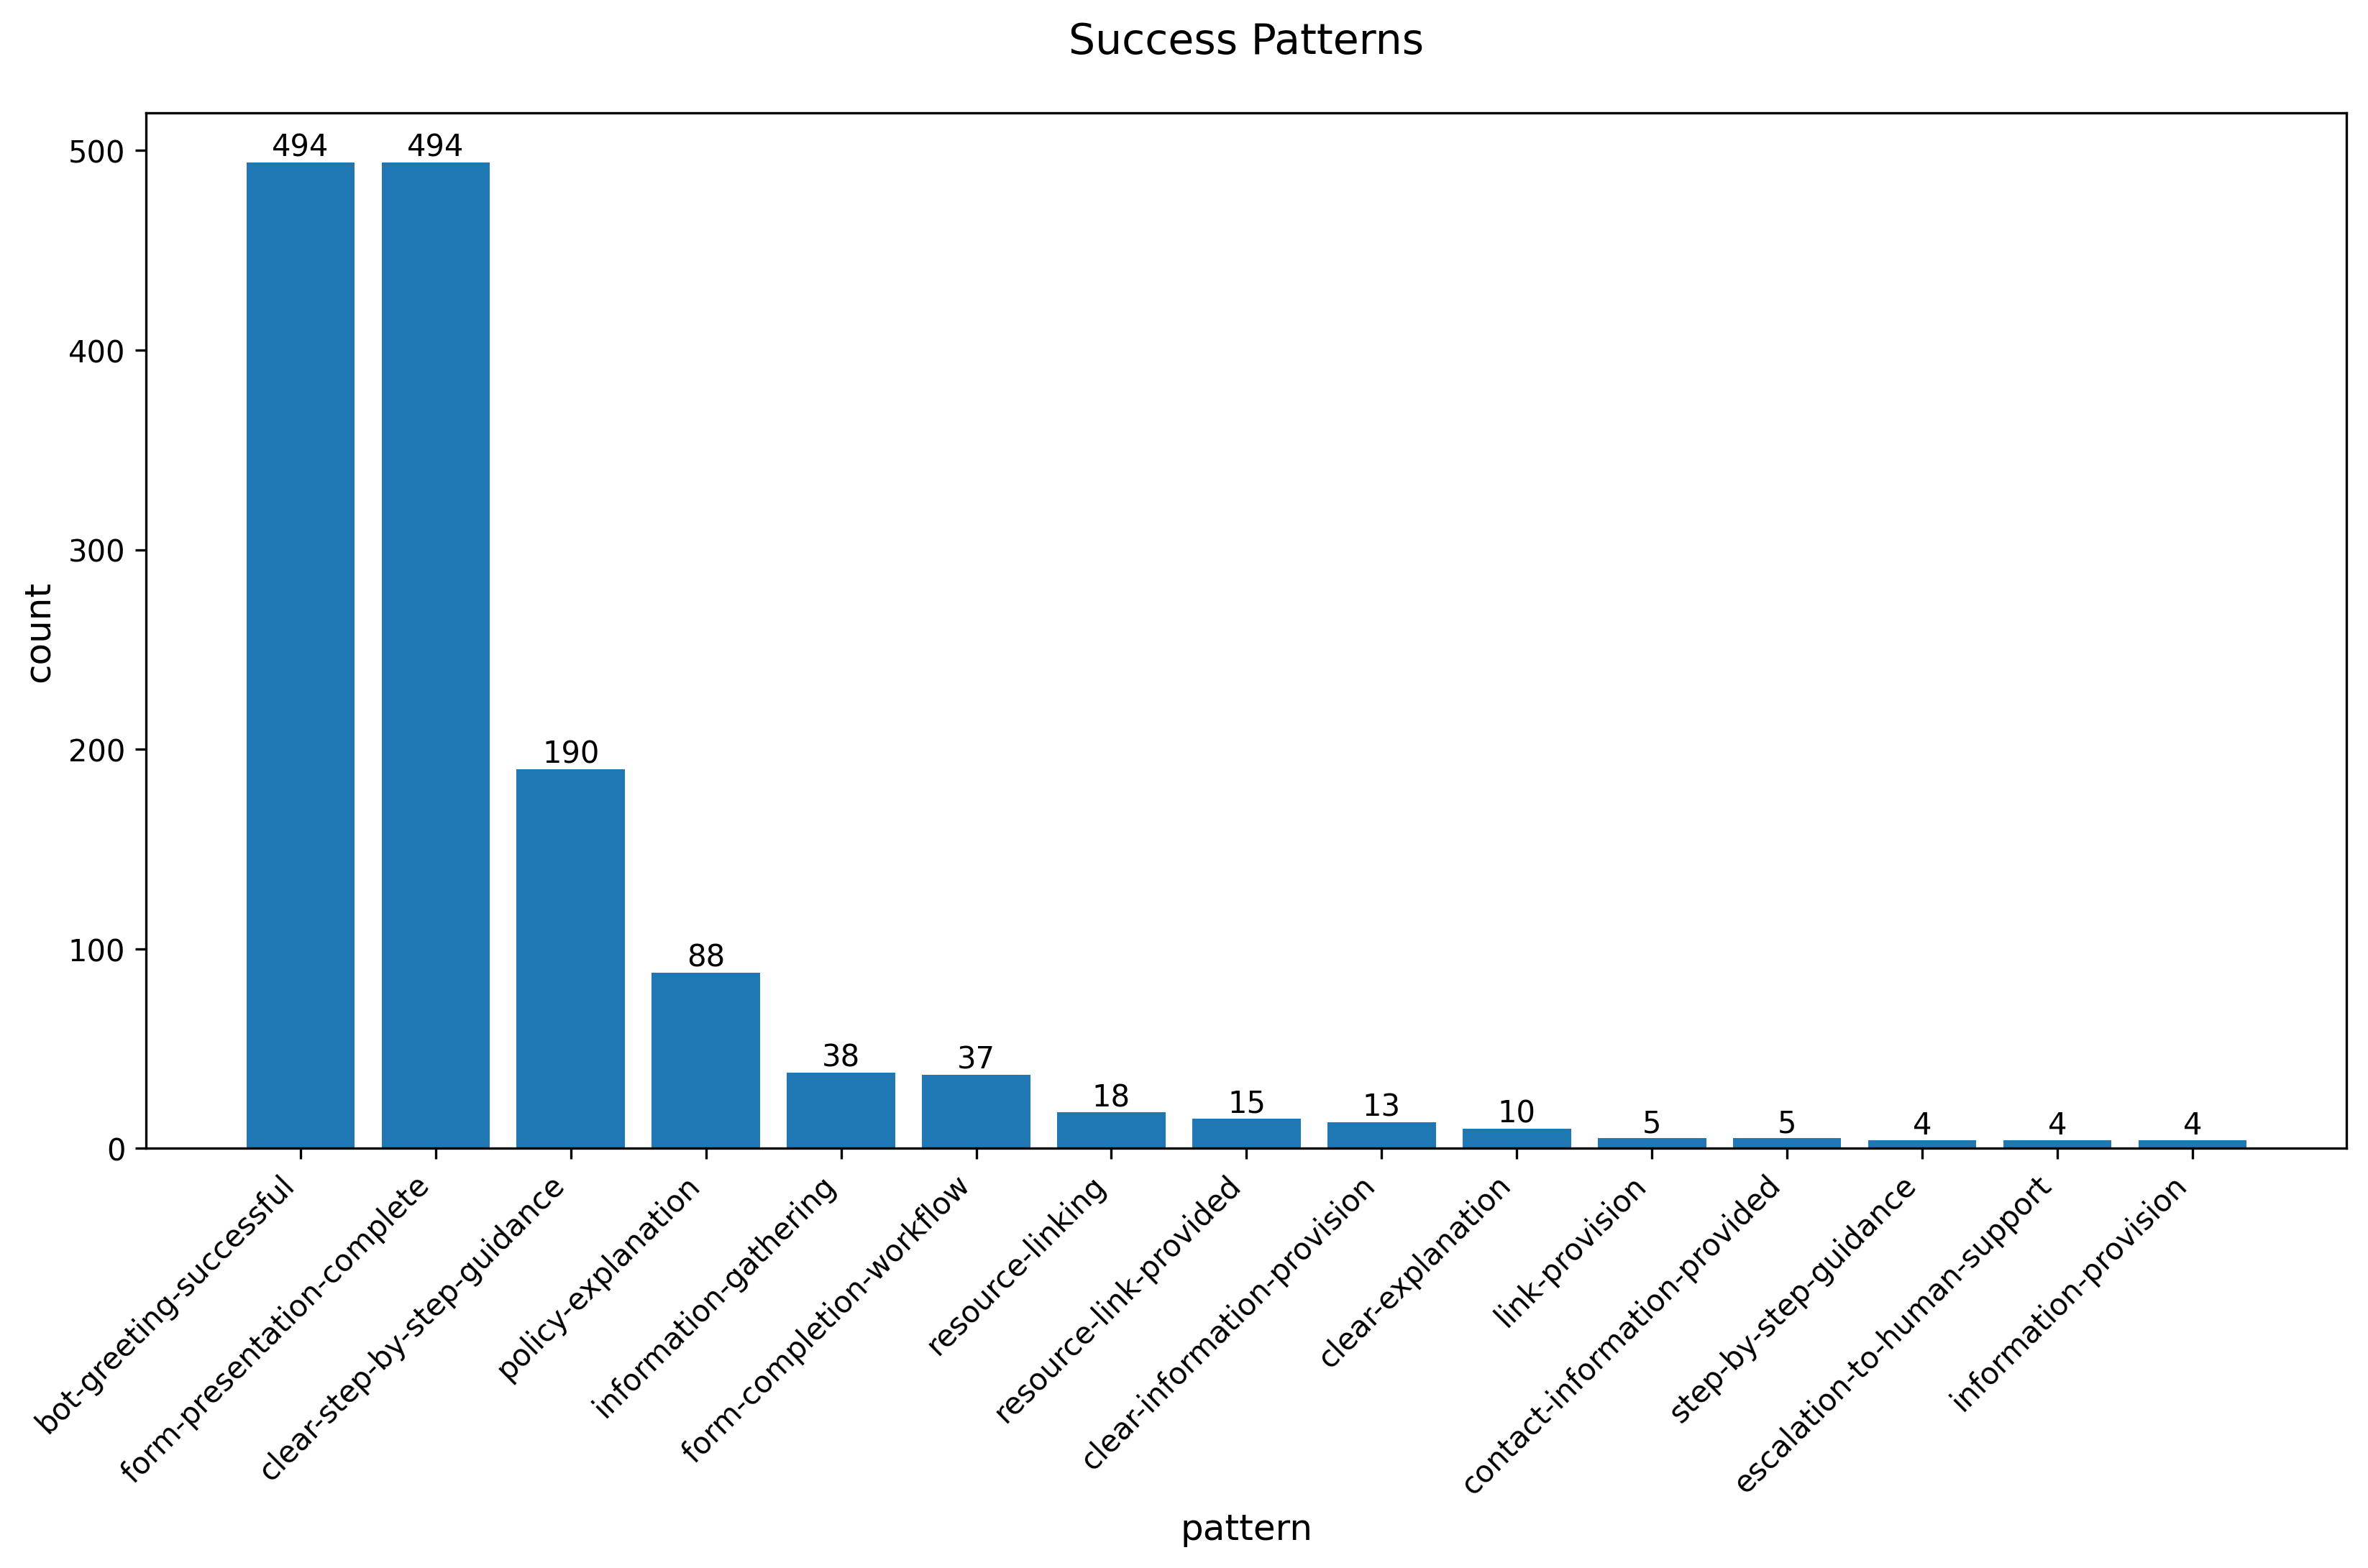

Values plotted in this chart, from the file beside it:
success_pattern, count
bot-greeting-successful, 494
form-presentation-complete, 494
clear-step-by-step-guidance, 190
policy-explanation, 88
information-gathering, 38
form-completion-workflow, 37
resource-linking, 18
resource-link-provided, 15
clear-information-provision, 13
clear-explanation, 10
link-provision, 5
contact-information-provided, 5
step-by-step-guidance, 4
escalation-to-human-support, 4
information-provision, 4
clear-contact-information, 3
clear-policy-explanation, 3
clear-verification-instructions, 3
resource-link-provision, 3
clear-instructions, 3
clear-guidance, 3
clear-answer-provided, 2
resource-link-shared, 2
clear-alternative-solution, 2
clear-communication, 2
user-confirmed-completion, 2
link-to-resources, 2
detailed-explanation, 2
escalation-to-human-agent, 2
clear-instruction-provided, 2
clear-promotion-details, 2
guidance-on-next-steps, 2
appeal-guidance, 2
quick-escalation-to-human, 2
clear-billing-explanation, 2
platform-specific-instructions, 2
alternative-solution-suggestion, 1
detailed-requirements-explanation, 1
clear-instructions-for-next-steps, 1
clear-dimension-guidance, 1
general-file-optimization-advice, 1
clear-explanation-of-billing, 1
refund-policy-clarification, 1
verification-process-initiation, 1
comprehensive-information-provided, 1
prompt-new-request-initiation, 1
effective-information-gathering, 1
integration-instructions, 1
support-contact-facilitation, 1
policy-guidance, 1
correct-platform-identification, 1
user-followed-guidance, 1
link-to-scheduling, 1
link-validation, 1
bot-initiated-live-agent-connection, 1
clear-explanation-of-process, 1
email-guidance, 1
multi-method-support, 1
next-step-guidance, 1
link-to-guide, 1
... 77 more rows
